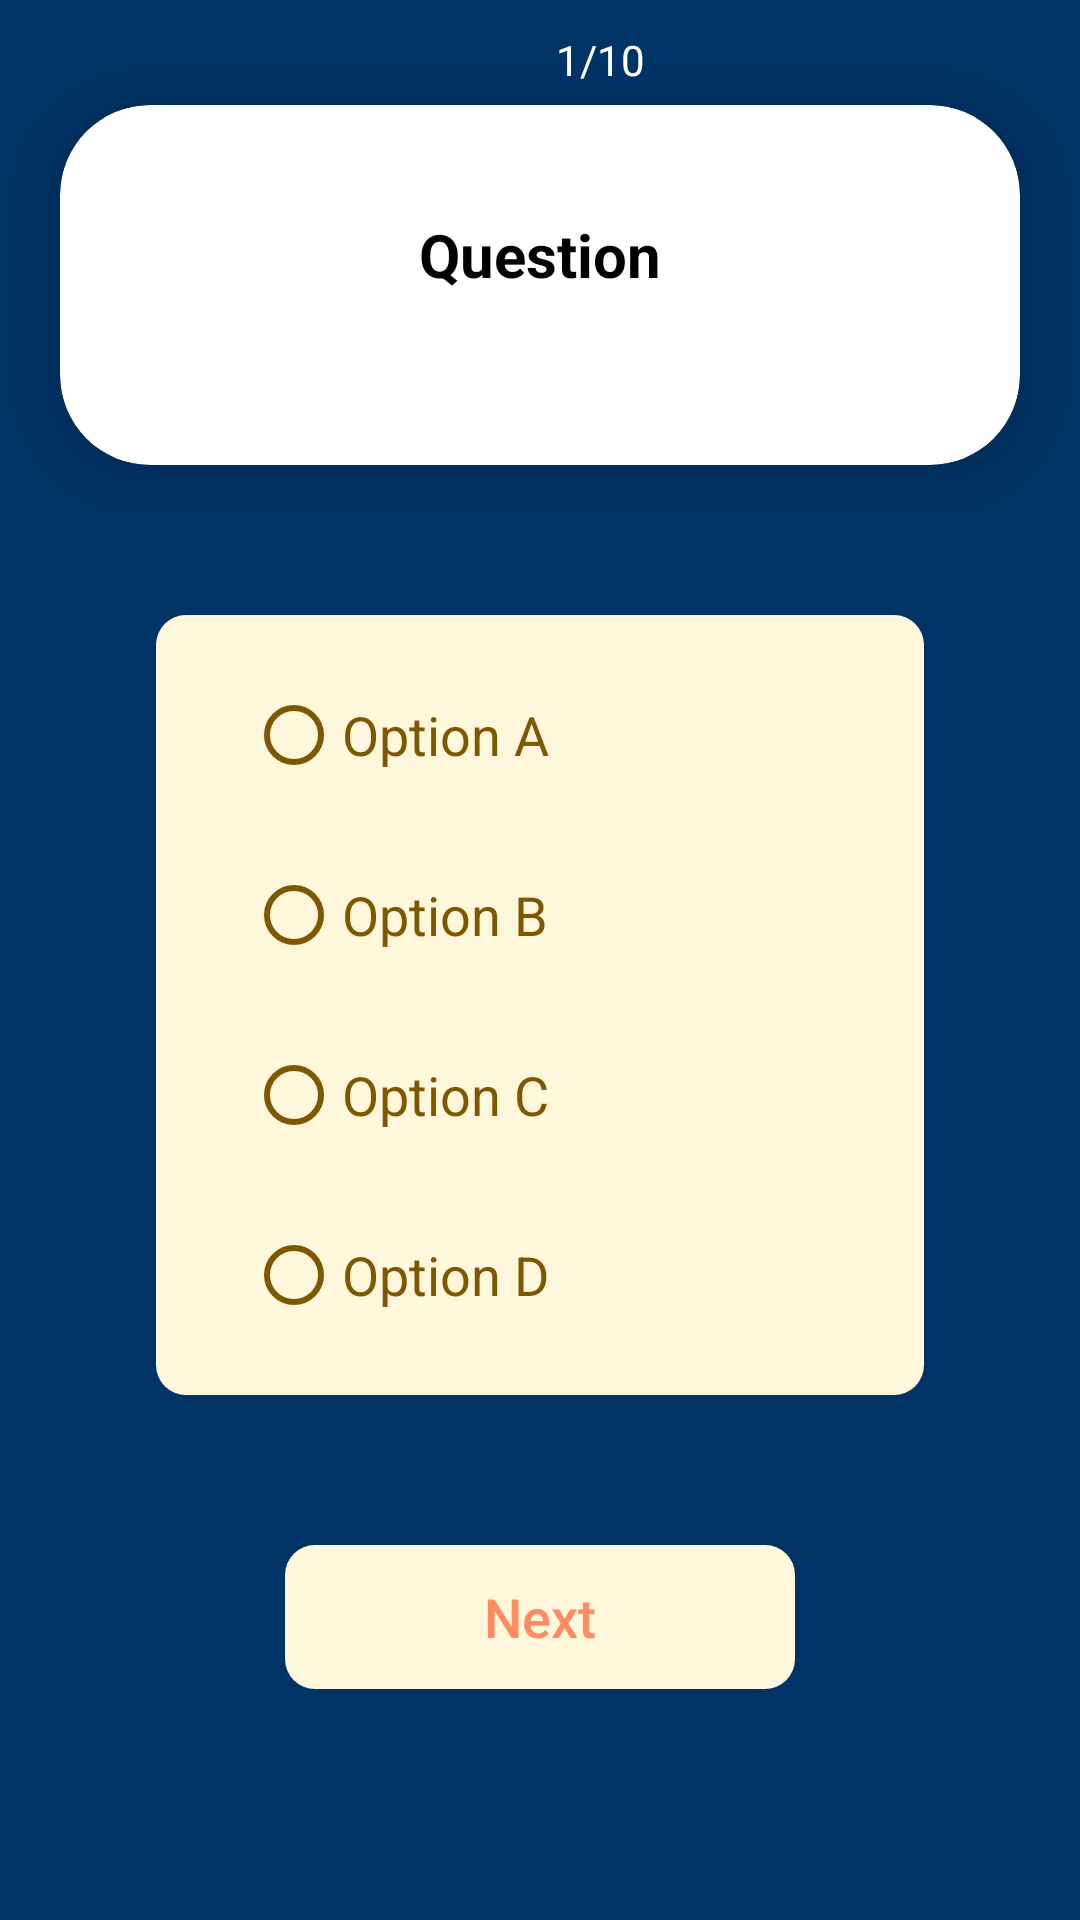

Reconstruct the res/layout file that produces this screen, plus the resources it refers to.
<!-- AndroidManifest.xml: application theme Theme.Simplequiz -->
<!-- res/layout/activity_quiz.xml -->
<?xml version="1.0" encoding="utf-8"?>
<RelativeLayout xmlns:android="http://schemas.android.com/apk/res/android"
    xmlns:app="http://schemas.android.com/apk/res-auto"
    xmlns:tools="http://schemas.android.com/tools"
    android:layout_width="match_parent"
    android:layout_height="match_parent"
    android:orientation="vertical"
    android:background="#003366"
    tools:context=".QuizActivity">

    <TextView
        android:id="@+id/totalquestion"
        android:layout_width="100dp"
        android:layout_height="40dp"
        android:layout_marginLeft="150dp"
        android:layout_marginTop="0dp"

        android:gravity="center"
        android:paddingStart="15dp"
        android:paddingEnd="15dp"
        android:text="1/10"
        android:textColor="@color/white" />

    <androidx.cardview.widget.CardView
        android:id="@+id/card1"
        android:layout_width="match_parent"
        android:layout_height="120dp"
        android:layout_marginLeft="20dp"
        android:layout_marginTop="35dp"
        android:layout_marginRight="20dp"
        android:paddingLeft="40dp"
        android:paddingRight="40dp"
        app:cardCornerRadius="30dp"
        android:background="@drawable/radio_group_orange_questions"
        app:cardElevation="10dp">

        <TextView
            android:id="@+id/Question"
            android:layout_width="wrap_content"
            android:layout_height="wrap_content"
            android:layout_gravity="center"
            android:layout_marginBottom="10dp"
            android:paddingLeft="15dp"
            android:paddingRight="15dp"
            android:text="Question"
            android:textAlignment="center"
            android:textColor="@color/black"
            android:textSize="20sp"
            android:textStyle="bold"
            app:layout_constraintEnd_toEndOf="parent"
            app:layout_constraintStart_toStartOf="parent"
            app:layout_constraintTop_toTopOf="parent" />

    </androidx.cardview.widget.CardView>


    <RadioGroup
        android:id="@+id/radioGroup"
        android:layout_width="256dp"
        android:layout_height="wrap_content"
        android:layout_below="@+id/card1"
        android:layout_centerInParent="true"
        android:layout_marginStart="50dp"
        android:layout_marginTop="50dp"
        android:layout_marginEnd="50dp"
        android:layout_marginBottom="50dp"
        android:background="@drawable/radio_group_orange_questions"
        android:paddingLeft="30dp"
        android:paddingTop="10dp"
        android:paddingRight="30dp"
        android:paddingBottom="10dp"
        app:layout_constraintBottom_toTopOf="@+id/confirm"
        app:layout_constraintEnd_toEndOf="parent"
        app:layout_constraintStart_toStartOf="parent">


        <RadioButton
            android:id="@+id/optionA"
            android:layout_width="match_parent"
            android:layout_height="60dp"
            android:buttonTint="#7D5801"
            android:text="Option A"
            android:textColor="#7D5801"
            android:textSize="18sp" />

        <RadioButton
            android:id="@+id/optionB"
            android:layout_width="match_parent"
            android:layout_height="60dp"
            android:buttonTint="#7D5801"
            android:text="Option B"
            android:textColor="#7D5801"
            android:textSize="18sp" />

        <RadioButton
            android:id="@+id/optionC"
            android:layout_width="match_parent"
            android:layout_height="60dp"
            android:buttonTint="#7D5801"
            android:text="Option C"
            android:textColor="#7D5801"

            android:textSize="18sp" />

        <RadioButton
            android:id="@+id/optionD"
            android:layout_width="match_parent"
            android:layout_height="60dp"
            android:buttonTint="#7D5801"
            android:text="Option D"
            android:textColor="#7D5801"

            android:textSize="18sp" />
    </RadioGroup>

    <Button
        android:id="@+id/confirm"
        style="?android:attr/borderlessButtonStyle"
        android:layout_width="170dp"
        android:layout_height="wrap_content"
        android:layout_below="@+id/radioGroup"
        android:layout_centerInParent="true"
        android:layout_marginBottom="10dp"
        android:background="@drawable/radio_group_orange_questions"
        android:onClick="loadAnswer"
        android:text="@string/confirm"
        android:textAllCaps="false"
        android:textColor="@color/colorAccent"
        android:textSize="18sp"
        app:layout_constraintStart_toStartOf="parent" />

</RelativeLayout>
<!-- resources referenced by this layout -->
<resources>
  <color name="black">#FF000000</color>
  <color name="colorAccent">#FF8B60</color>
  <color name="white">#FFFFFFFF</color>
  <!-- drawable radio_group_orange_questions (drawable) -->
  <?xml version="1.0" encoding="utf-8"?>
  <shape xmlns:android="http://schemas.android.com/apk/res/android">
      <solid android:color="#FFF7DB"/>
      <corners android:radius="10dp"/>
  </shape>
  <string name="confirm">Next</string>
  <style name="Theme.Simplequiz" parent="Theme.MaterialComponents.DayNight.NoActionBar">
          
          <item name="colorPrimary">@color/purple_500</item>
          <item name="colorPrimaryVariant">@color/purple_700</item>
          <item name="colorOnPrimary">@color/white</item>
          
          <item name="colorSecondary">@color/teal_200</item>
          <item name="colorSecondaryVariant">@color/teal_700</item>
          <item name="colorOnSecondary">@color/black</item>
          
          <item name="android:statusBarColor" tools:targetApi="l">?attr/colorPrimaryVariant</item>
          
      </style>
  <color name="purple_500">#FF6200EE</color>
  <color name="purple_700">#FF3700B3</color>
  <color name="teal_200">#FF03DAC5</color>
  <color name="teal_700">#FF018786</color>
</resources>
